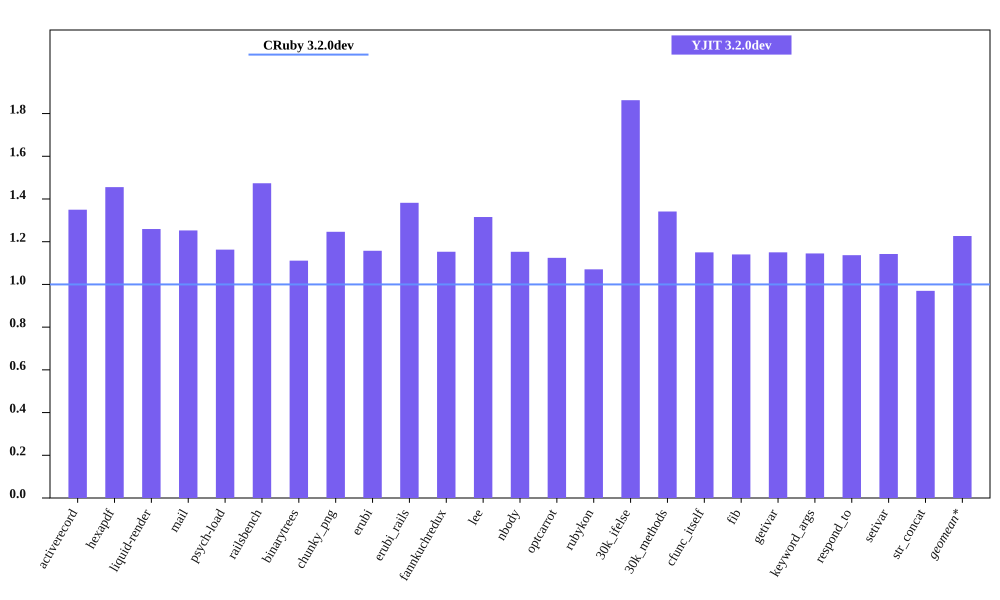

The data file committed next to this chart (first rows):
bench, CRuby 3.2.0dev mem (MiB), YJIT 3.2.0dev mem (MiB), Inline Code, Outlined Code, YJIT Mem overhead
activerecord, 64.71, 87.34, 3, 2
hexapdf, 283.6, 412.8, 2, 2
liquid-render, 31.67, 39.88, 1, 1
mail, 49.16, 61.59, 2, 1
psych-load, 39.04, 45.4, 1, 1
railsbench, 102.8, 151.5, 6, 4
binarytrees, 30.61, 34.02, 1, 1
chunky_png, 39.19, 48.85, 1, 1
erubi, 86.5, 100.1, 1, 1
erubi_rails, 101.4, 140.1, 5, 3
fannkuchredux, 24.79, 28.59, 1, 1
lee, 35.19, 46.29, 1, 1
nbody, 24.83, 28.62, 1, 1
optcarrot, 63.5, 71.4, 1, 1
rubykon, 60.11, 64.36, 1, 1
30k_ifelse, 66.41, 123.7, 6, 5
30k_methods, 56.71, 76.08, 3, 2
cfunc_itself, 24.91, 28.64, 1, 1
fib, 24.9, 28.39, 1, 1
getivar, 24.86, 28.59, 1, 1
keyword_args, 24.8, 28.4, 1, 1
respond_to, 25.02, 28.45, 1, 1
setivar, 25, 28.57, 1, 1
str_concat, 115.1, 111.6, 1, 1
